Image classification data set "dataset_v2" (ashleycuarenta13-sud/Cacao_Grade_AI on GitHub). Class labels (4): over fermented, partially fermented, unfermented, well fermented.

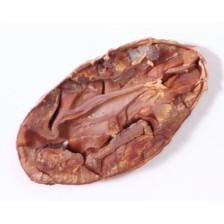
Label: well fermented

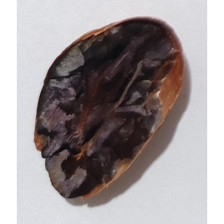
Label: over fermented

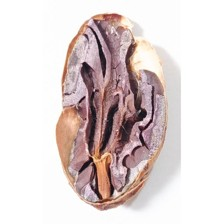
Label: partially fermented

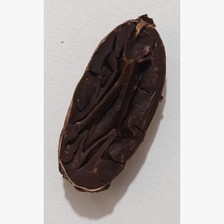
Label: over fermented

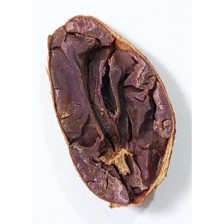
Label: partially fermented

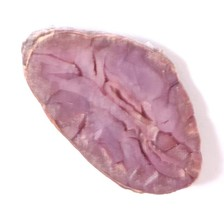
Label: unfermented
